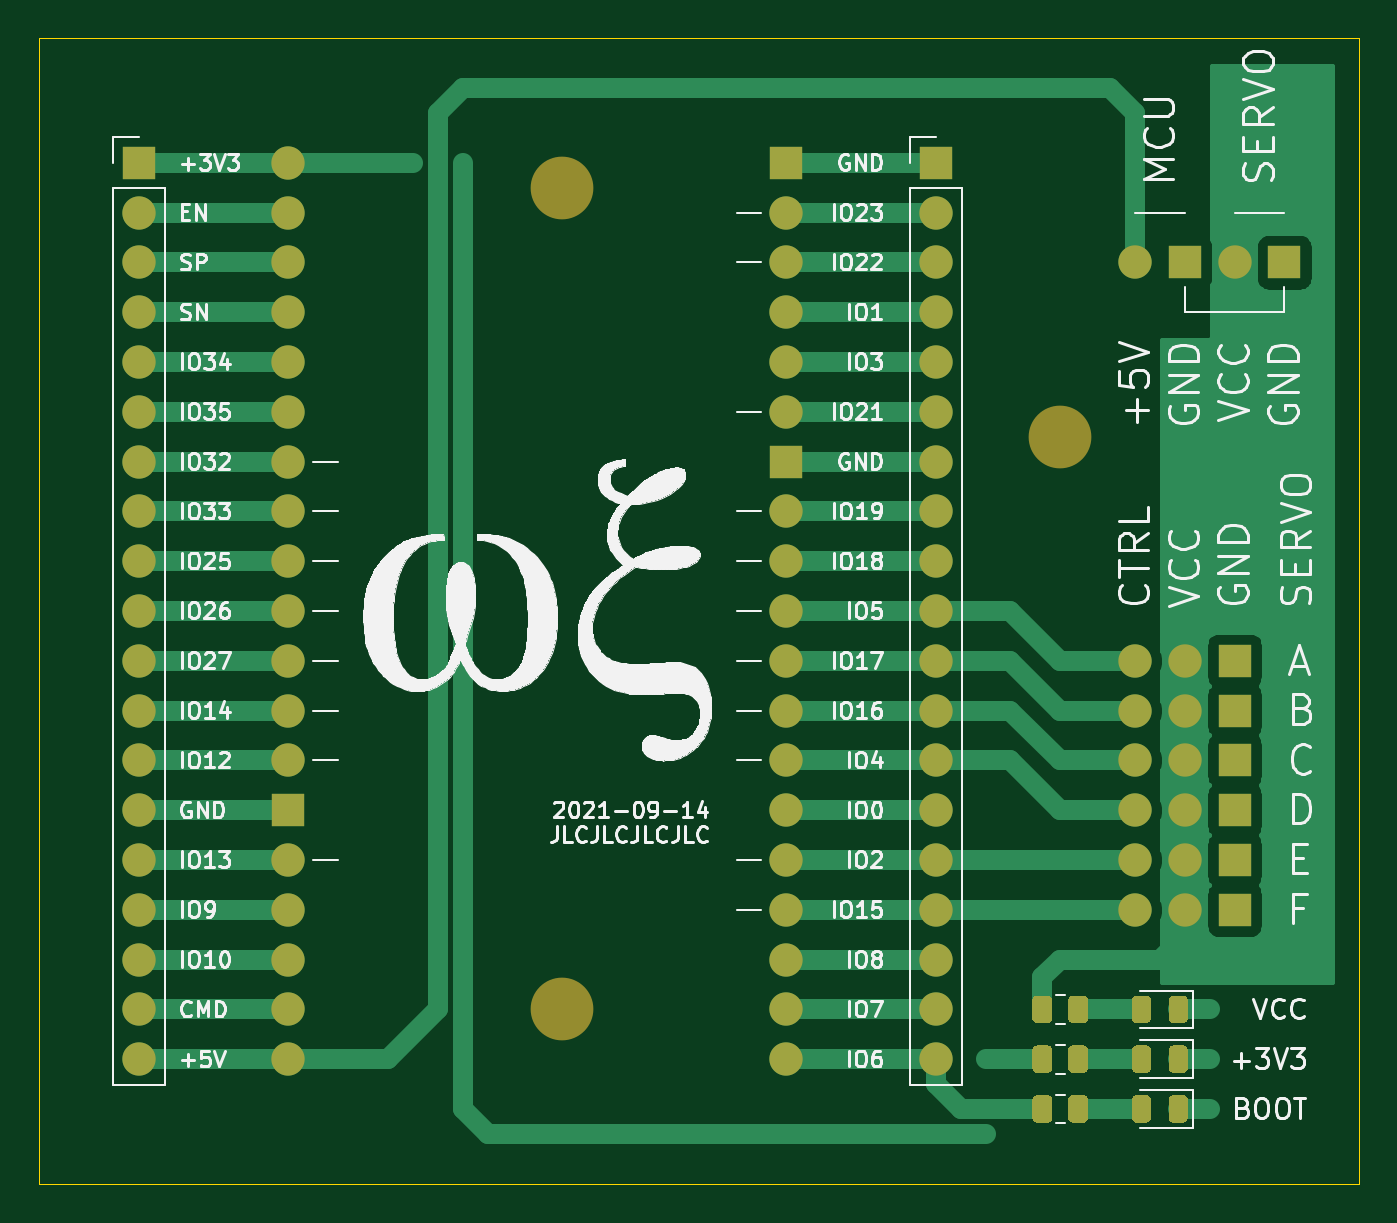
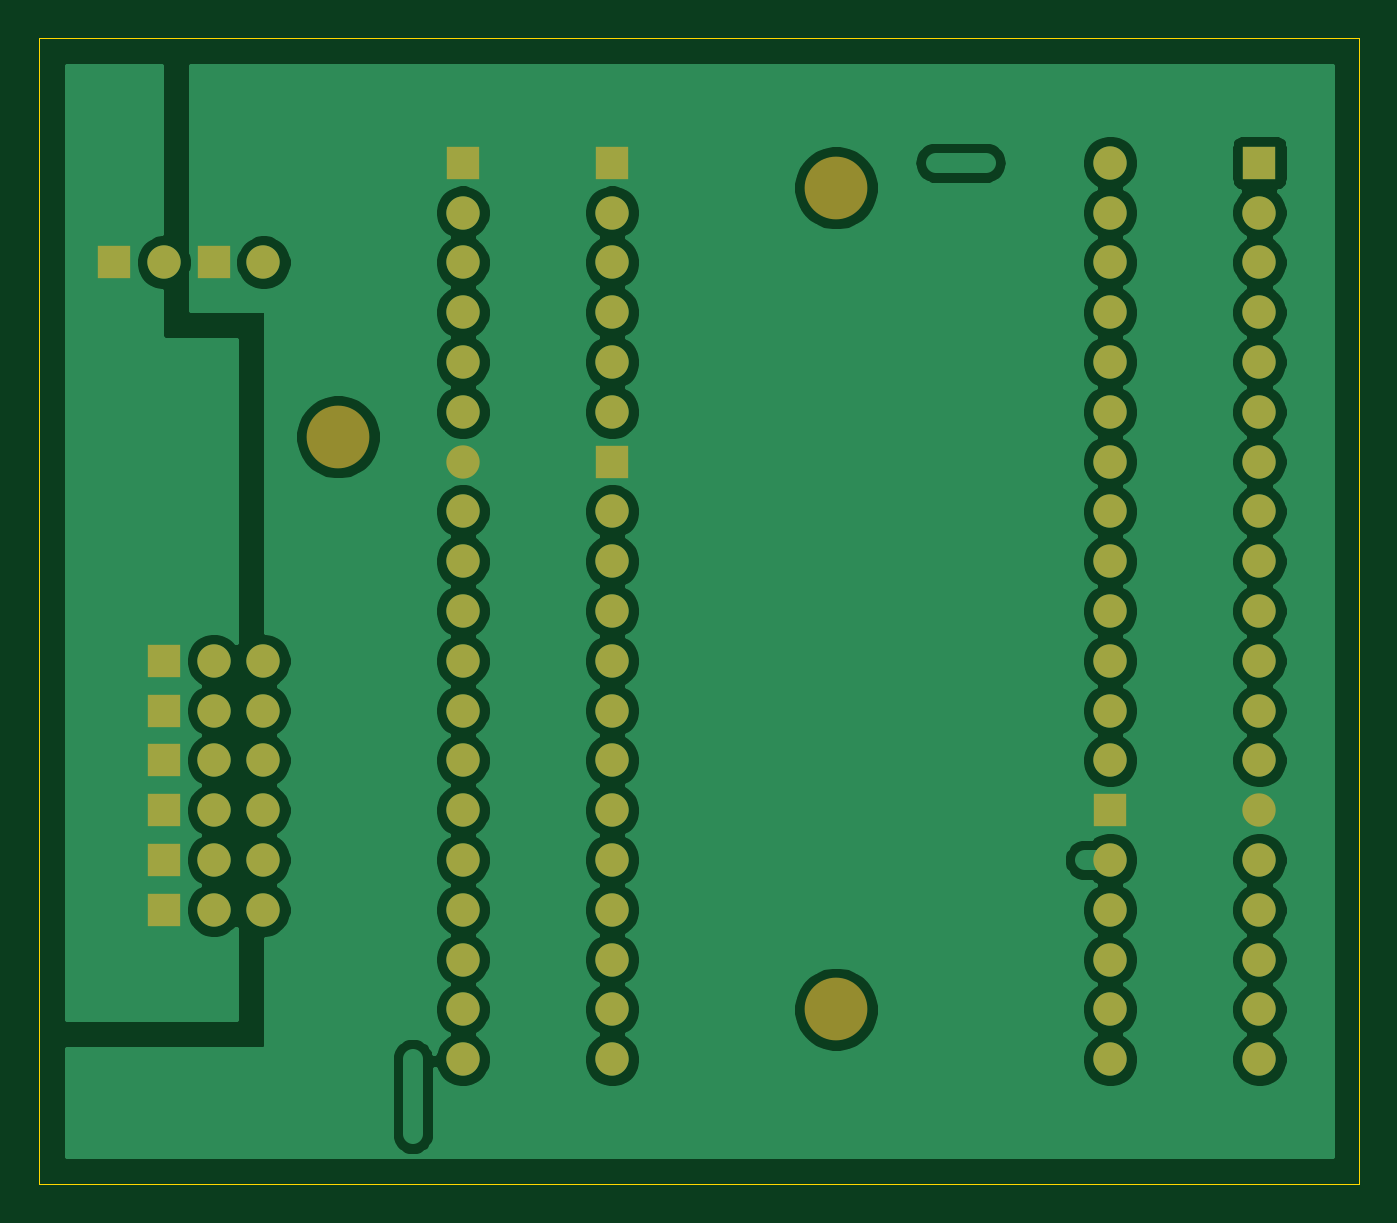
Circuit board: 9 layer files. Board 67.3 x 58.4 mm.
- bottom_copper: WifiServoBridge-B_Cu.gbr (109646 bytes)
- bottom_mask: WifiServoBridge-B_Mask.gbr (3477 bytes)
- paste: WifiServoBridge-B_Paste.gbr (516 bytes)
- bottom_silk: WifiServoBridge-B_SilkS.gbr (517 bytes)
- outline: WifiServoBridge-Edge_Cuts.gbr (742 bytes)
- top_copper: WifiServoBridge-F_Cu.gbr (27608 bytes)
- top_mask: WifiServoBridge-F_Mask.gbr (7527 bytes)
- paste: WifiServoBridge-F_Paste.gbr (4566 bytes)
- top_silk: WifiServoBridge-F_SilkS.gbr (105628 bytes)

=== bottom_copper: WifiServoBridge-B_Cu.gbr (109646 bytes, source omitted) ===
=== bottom_mask: WifiServoBridge-B_Mask.gbr ===
%TF.GenerationSoftware,KiCad,Pcbnew,5.1.10-88a1d61d58~90~ubuntu20.04.1*%
%TF.CreationDate,2021-09-14T21:11:22+00:00*%
%TF.ProjectId,WifiServoBridge,57696669-5365-4727-966f-427269646765,rev?*%
%TF.SameCoordinates,Original*%
%TF.FileFunction,Soldermask,Bot*%
%TF.FilePolarity,Negative*%
%FSLAX46Y46*%
G04 Gerber Fmt 4.6, Leading zero omitted, Abs format (unit mm)*
G04 Created by KiCad (PCBNEW 5.1.10-88a1d61d58~90~ubuntu20.04.1) date 2021-09-14 21:11:22*
%MOMM*%
%LPD*%
G01*
G04 APERTURE LIST*
%ADD10C,3.200000*%
%ADD11O,1.700000X1.700000*%
%ADD12R,1.700000X1.700000*%
%ADD13C,1.700000*%
G04 APERTURE END LIST*
D10*
%TO.C,REF\u002A\u002A*%
X398780000Y115570000D03*
%TD*%
%TO.C,REF\u002A\u002A*%
X373380000Y86360000D03*
%TD*%
%TO.C,REF\u002A\u002A*%
X373380000Y128270000D03*
%TD*%
D11*
%TO.C,J4*%
X392430000Y83820000D03*
X392430000Y86360000D03*
X392430000Y88900000D03*
X392430000Y91440000D03*
X392430000Y93980000D03*
X392430000Y96520000D03*
X392430000Y99060000D03*
X392430000Y101600000D03*
X392430000Y104140000D03*
X392430000Y106680000D03*
X392430000Y109220000D03*
X392430000Y111760000D03*
X392430000Y114300000D03*
X392430000Y116840000D03*
X392430000Y119380000D03*
X392430000Y121920000D03*
X392430000Y124460000D03*
X392430000Y127000000D03*
D12*
X392430000Y129540000D03*
%TD*%
D11*
%TO.C,J3*%
X351790000Y83820000D03*
X351790000Y86360000D03*
X351790000Y88900000D03*
X351790000Y91440000D03*
X351790000Y93980000D03*
X351790000Y96520000D03*
X351790000Y99060000D03*
X351790000Y101600000D03*
X351790000Y104140000D03*
X351790000Y106680000D03*
X351790000Y109220000D03*
X351790000Y111760000D03*
X351790000Y114300000D03*
X351790000Y116840000D03*
X351790000Y119380000D03*
X351790000Y121920000D03*
X351790000Y124460000D03*
X351790000Y127000000D03*
D12*
X351790000Y129540000D03*
%TD*%
%TO.C,J1*%
X410210000Y124460000D03*
D13*
X407670000Y124460000D03*
%TD*%
%TO.C,J2*%
X402590000Y124460000D03*
D12*
X405130000Y124460000D03*
%TD*%
D13*
%TO.C,J5*%
X402590000Y104140000D03*
X405130000Y104140000D03*
D12*
X407670000Y104140000D03*
%TD*%
%TO.C,J6*%
X407670000Y101600000D03*
D13*
X405130000Y101600000D03*
X402590000Y101600000D03*
%TD*%
%TO.C,J7*%
X402590000Y99060000D03*
X405130000Y99060000D03*
D12*
X407670000Y99060000D03*
%TD*%
%TO.C,J8*%
X407670000Y96520000D03*
D13*
X405130000Y96520000D03*
X402590000Y96520000D03*
%TD*%
%TO.C,J9*%
X402590000Y93980000D03*
X405130000Y93980000D03*
D12*
X407670000Y93980000D03*
%TD*%
%TO.C,J10*%
X407670000Y91440000D03*
D13*
X405130000Y91440000D03*
X402590000Y91440000D03*
%TD*%
%TO.C,U1*%
X359410000Y129540000D03*
X359410000Y127000000D03*
X359410000Y124460000D03*
X359410000Y121920000D03*
X359410000Y119380000D03*
X359410000Y116840000D03*
X359410000Y114300000D03*
X359410000Y111760000D03*
X359410000Y109220000D03*
X359410000Y106680000D03*
X359410000Y104140000D03*
X359410000Y101600000D03*
X359410000Y99060000D03*
D12*
X359410000Y96520000D03*
D13*
X359410000Y93980000D03*
X359410000Y91440000D03*
X359410000Y88900000D03*
X359410000Y86360000D03*
X359410000Y83820000D03*
D12*
X384810000Y129540000D03*
D13*
X384810000Y127000000D03*
X384810000Y124460000D03*
X384810000Y121920000D03*
X384810000Y119380000D03*
X384810000Y116840000D03*
D12*
X384810000Y114300000D03*
D13*
X384810000Y111760000D03*
X384810000Y109220000D03*
X384810000Y106680000D03*
X384810000Y104140000D03*
X384810000Y101600000D03*
X384810000Y99060000D03*
X384810000Y96520000D03*
X384810000Y93980000D03*
X384810000Y91440000D03*
X384810000Y88900000D03*
X384810000Y86360000D03*
X384810000Y83820000D03*
%TD*%
M02*

=== paste: WifiServoBridge-B_Paste.gbr ===
%TF.GenerationSoftware,KiCad,Pcbnew,5.1.10-88a1d61d58~90~ubuntu20.04.1*%
%TF.CreationDate,2021-09-14T21:11:22+00:00*%
%TF.ProjectId,WifiServoBridge,57696669-5365-4727-966f-427269646765,rev?*%
%TF.SameCoordinates,Original*%
%TF.FileFunction,Paste,Bot*%
%TF.FilePolarity,Positive*%
%FSLAX46Y46*%
G04 Gerber Fmt 4.6, Leading zero omitted, Abs format (unit mm)*
G04 Created by KiCad (PCBNEW 5.1.10-88a1d61d58~90~ubuntu20.04.1) date 2021-09-14 21:11:22*
%MOMM*%
%LPD*%
G01*
G04 APERTURE LIST*
G04 APERTURE END LIST*
M02*

=== bottom_silk: WifiServoBridge-B_SilkS.gbr ===
%TF.GenerationSoftware,KiCad,Pcbnew,5.1.10-88a1d61d58~90~ubuntu20.04.1*%
%TF.CreationDate,2021-09-14T21:11:22+00:00*%
%TF.ProjectId,WifiServoBridge,57696669-5365-4727-966f-427269646765,rev?*%
%TF.SameCoordinates,Original*%
%TF.FileFunction,Legend,Bot*%
%TF.FilePolarity,Positive*%
%FSLAX46Y46*%
G04 Gerber Fmt 4.6, Leading zero omitted, Abs format (unit mm)*
G04 Created by KiCad (PCBNEW 5.1.10-88a1d61d58~90~ubuntu20.04.1) date 2021-09-14 21:11:22*
%MOMM*%
%LPD*%
G01*
G04 APERTURE LIST*
G04 APERTURE END LIST*
M02*

=== outline: WifiServoBridge-Edge_Cuts.gbr ===
%TF.GenerationSoftware,KiCad,Pcbnew,5.1.10-88a1d61d58~90~ubuntu20.04.1*%
%TF.CreationDate,2021-09-14T21:11:22+00:00*%
%TF.ProjectId,WifiServoBridge,57696669-5365-4727-966f-427269646765,rev?*%
%TF.SameCoordinates,Original*%
%TF.FileFunction,Profile,NP*%
%FSLAX46Y46*%
G04 Gerber Fmt 4.6, Leading zero omitted, Abs format (unit mm)*
G04 Created by KiCad (PCBNEW 5.1.10-88a1d61d58~90~ubuntu20.04.1) date 2021-09-14 21:11:22*
%MOMM*%
%LPD*%
G01*
G04 APERTURE LIST*
%TA.AperFunction,Profile*%
%ADD10C,0.050000*%
%TD*%
G04 APERTURE END LIST*
D10*
X414020000Y77470000D02*
X346710000Y77470000D01*
X414020000Y135890000D02*
X414020000Y77470000D01*
X346710000Y135890000D02*
X414020000Y135890000D01*
X346710000Y77470000D02*
X346710000Y135890000D01*
M02*

=== top_copper: WifiServoBridge-F_Cu.gbr (27608 bytes, source omitted) ===
=== top_mask: WifiServoBridge-F_Mask.gbr (7527 bytes, source omitted) ===
=== paste: WifiServoBridge-F_Paste.gbr ===
%TF.GenerationSoftware,KiCad,Pcbnew,5.1.10-88a1d61d58~90~ubuntu20.04.1*%
%TF.CreationDate,2021-09-14T21:11:22+00:00*%
%TF.ProjectId,WifiServoBridge,57696669-5365-4727-966f-427269646765,rev?*%
%TF.SameCoordinates,Original*%
%TF.FileFunction,Paste,Top*%
%TF.FilePolarity,Positive*%
%FSLAX46Y46*%
G04 Gerber Fmt 4.6, Leading zero omitted, Abs format (unit mm)*
G04 Created by KiCad (PCBNEW 5.1.10-88a1d61d58~90~ubuntu20.04.1) date 2021-09-14 21:11:22*
%MOMM*%
%LPD*%
G01*
G04 APERTURE LIST*
G04 APERTURE END LIST*
%TO.C,D2*%
G36*
G01*
X405285000Y84276250D02*
X405285000Y83363750D01*
G75*
G02*
X405041250Y83120000I-243750J0D01*
G01*
X404553750Y83120000D01*
G75*
G02*
X404310000Y83363750I0J243750D01*
G01*
X404310000Y84276250D01*
G75*
G02*
X404553750Y84520000I243750J0D01*
G01*
X405041250Y84520000D01*
G75*
G02*
X405285000Y84276250I0J-243750D01*
G01*
G37*
G36*
G01*
X403410000Y84276250D02*
X403410000Y83363750D01*
G75*
G02*
X403166250Y83120000I-243750J0D01*
G01*
X402678750Y83120000D01*
G75*
G02*
X402435000Y83363750I0J243750D01*
G01*
X402435000Y84276250D01*
G75*
G02*
X402678750Y84520000I243750J0D01*
G01*
X403166250Y84520000D01*
G75*
G02*
X403410000Y84276250I0J-243750D01*
G01*
G37*
%TD*%
%TO.C,D3*%
G36*
G01*
X403410000Y81736250D02*
X403410000Y80823750D01*
G75*
G02*
X403166250Y80580000I-243750J0D01*
G01*
X402678750Y80580000D01*
G75*
G02*
X402435000Y80823750I0J243750D01*
G01*
X402435000Y81736250D01*
G75*
G02*
X402678750Y81980000I243750J0D01*
G01*
X403166250Y81980000D01*
G75*
G02*
X403410000Y81736250I0J-243750D01*
G01*
G37*
G36*
G01*
X405285000Y81736250D02*
X405285000Y80823750D01*
G75*
G02*
X405041250Y80580000I-243750J0D01*
G01*
X404553750Y80580000D01*
G75*
G02*
X404310000Y80823750I0J243750D01*
G01*
X404310000Y81736250D01*
G75*
G02*
X404553750Y81980000I243750J0D01*
G01*
X405041250Y81980000D01*
G75*
G02*
X405285000Y81736250I0J-243750D01*
G01*
G37*
%TD*%
%TO.C,R2*%
G36*
G01*
X400205000Y84270002D02*
X400205000Y83369998D01*
G75*
G02*
X399955002Y83120000I-249998J0D01*
G01*
X399429998Y83120000D01*
G75*
G02*
X399180000Y83369998I0J249998D01*
G01*
X399180000Y84270002D01*
G75*
G02*
X399429998Y84520000I249998J0D01*
G01*
X399955002Y84520000D01*
G75*
G02*
X400205000Y84270002I0J-249998D01*
G01*
G37*
G36*
G01*
X398380000Y84270002D02*
X398380000Y83369998D01*
G75*
G02*
X398130002Y83120000I-249998J0D01*
G01*
X397604998Y83120000D01*
G75*
G02*
X397355000Y83369998I0J249998D01*
G01*
X397355000Y84270002D01*
G75*
G02*
X397604998Y84520000I249998J0D01*
G01*
X398130002Y84520000D01*
G75*
G02*
X398380000Y84270002I0J-249998D01*
G01*
G37*
%TD*%
%TO.C,R3*%
G36*
G01*
X398380000Y81730002D02*
X398380000Y80829998D01*
G75*
G02*
X398130002Y80580000I-249998J0D01*
G01*
X397604998Y80580000D01*
G75*
G02*
X397355000Y80829998I0J249998D01*
G01*
X397355000Y81730002D01*
G75*
G02*
X397604998Y81980000I249998J0D01*
G01*
X398130002Y81980000D01*
G75*
G02*
X398380000Y81730002I0J-249998D01*
G01*
G37*
G36*
G01*
X400205000Y81730002D02*
X400205000Y80829998D01*
G75*
G02*
X399955002Y80580000I-249998J0D01*
G01*
X399429998Y80580000D01*
G75*
G02*
X399180000Y80829998I0J249998D01*
G01*
X399180000Y81730002D01*
G75*
G02*
X399429998Y81980000I249998J0D01*
G01*
X399955002Y81980000D01*
G75*
G02*
X400205000Y81730002I0J-249998D01*
G01*
G37*
%TD*%
%TO.C,D1*%
G36*
G01*
X405285000Y86816250D02*
X405285000Y85903750D01*
G75*
G02*
X405041250Y85660000I-243750J0D01*
G01*
X404553750Y85660000D01*
G75*
G02*
X404310000Y85903750I0J243750D01*
G01*
X404310000Y86816250D01*
G75*
G02*
X404553750Y87060000I243750J0D01*
G01*
X405041250Y87060000D01*
G75*
G02*
X405285000Y86816250I0J-243750D01*
G01*
G37*
G36*
G01*
X403410000Y86816250D02*
X403410000Y85903750D01*
G75*
G02*
X403166250Y85660000I-243750J0D01*
G01*
X402678750Y85660000D01*
G75*
G02*
X402435000Y85903750I0J243750D01*
G01*
X402435000Y86816250D01*
G75*
G02*
X402678750Y87060000I243750J0D01*
G01*
X403166250Y87060000D01*
G75*
G02*
X403410000Y86816250I0J-243750D01*
G01*
G37*
%TD*%
%TO.C,R1*%
G36*
G01*
X400205000Y86810001D02*
X400205000Y85909999D01*
G75*
G02*
X399955001Y85660000I-249999J0D01*
G01*
X399429999Y85660000D01*
G75*
G02*
X399180000Y85909999I0J249999D01*
G01*
X399180000Y86810001D01*
G75*
G02*
X399429999Y87060000I249999J0D01*
G01*
X399955001Y87060000D01*
G75*
G02*
X400205000Y86810001I0J-249999D01*
G01*
G37*
G36*
G01*
X398380000Y86810001D02*
X398380000Y85909999D01*
G75*
G02*
X398130001Y85660000I-249999J0D01*
G01*
X397604999Y85660000D01*
G75*
G02*
X397355000Y85909999I0J249999D01*
G01*
X397355000Y86810001D01*
G75*
G02*
X397604999Y87060000I249999J0D01*
G01*
X398130001Y87060000D01*
G75*
G02*
X398380000Y86810001I0J-249999D01*
G01*
G37*
%TD*%
M02*

=== top_silk: WifiServoBridge-F_SilkS.gbr (105628 bytes, source omitted) ===
